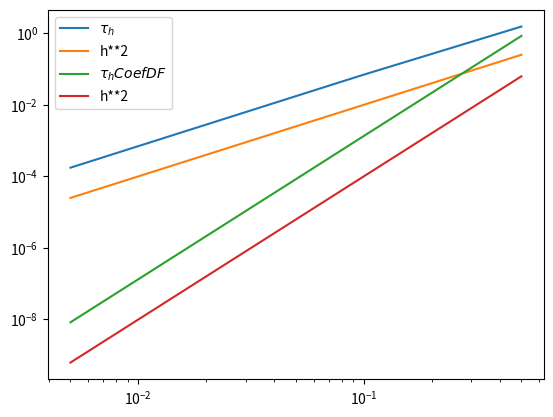

Reproduce this figure in Python.
# %%
import numpy as np
import matplotlib.pyplot as plt
import math

u = lambda x,y: np.cos(x**2 + y**2)

delta_u = lambda x,y: -(2*np.sin(x**2 + y**2) + 4*x**2 * np.cos(x**2 + y**2))-(2*np.sin(x**2 + y**2) + 4*y**2 * np.cos(x**2 + y**2))

def Lh(u,x,y,h):
    return (u(x+h,y) + u(x, y+h) - 4 * u(x,y) + u(x-h,y) + u(x,y-h))/h**2

def tau(L, Lh, u, x, y, h):
    return np.abs(L(x,y) - Lh(u,x,y,h))

def CoefDF(k, xbar, x):
    x = np.array(x)
    n = len(x)
    A = np.zeros((n, n))
    B = np.zeros((n, 1))
    h = min(x[1:n] - x[0:n-1])
    h2 = min(abs(x - xbar))
    if h2 > 0:
        h = min(h, h2)
    p = n - k
    for i in range(n):
        for j in range(n):
            A[i, j] = (x[j] - xbar) ** i / math.factorial(i)
    B[k] = 1
    coef = np.linalg.solve(A, B)
    coef = coef*h**k
    
    return coef

x0, y0 = (1,1)
H = np.array([5e-1,1e-1, 5e-2, 1e-2, 5e-3])
h = H[0]

plt.loglog(H, [tau(delta_u, Lh, u,x0, y0, h) for h in H], label=r"$\tau_h$")
plt.loglog(H, H**2, label="h**2")


# points = np.array([2, 1, 0, -1, -2])
# coefs = CoefDF(2, x0, points)
# print("Coefs",coefs)
def Lh_order3(u, x, y, h):
    global x0,y0
    discr = np.array([2*h, h, 0, -h, -2*h])
    points = np.ones(5) * x + discr
    # print("\n\npoints: ",points, x, discr,end='\n\n')
    coefs = CoefDF(2, x0, points)
    print("Coefs in function",np.array([u(x,y0) for x in points]), coefs)
    print("Dot: ", np.dot(np.array([u(x0,x) for x in points]), coefs))
    # print('here',np.dot(np.array([u(point,point) for point in points]), coefs))
    return (np.dot(np.array([u(x0,x) for x in points]), coefs) + np.dot(np.array([u(x,y0) for x in points]), coefs))/h**2
print(tau(delta_u, Lh_order3, u, x0, y0, h))
print(tau(delta_u, Lh, u, x0, y0, h))
plt.loglog(H, [tau(delta_u, Lh_order3, u,x0, y0, h) for h in H], label=r"$\tau_h CoefDF$")
plt.loglog(H, H**4, label="h**2")


plt.legend()